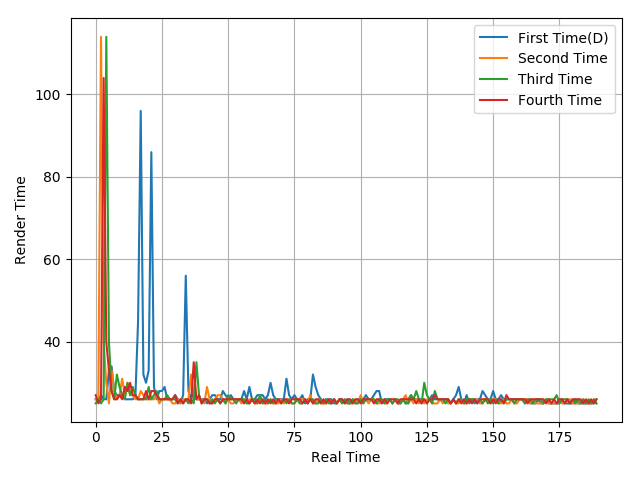

Values plotted in this chart, from the file beside it:
26, 26, 27, 26, 26, 33, 34, 28, 27, 27, 27, 26, 26, 26, 26, 27, 45, 96, 32, 30, 33, 86, 29, 26
26, 26, 114, 40, 30, 25, 33, 28, 26, 27, 31, 27, 30, 27, 27, 26, 26, 28, 27, 26, 26, 26, 26, 27
25, 26, 25, 26, 114, 40, 28, 26, 32, 29, 27, 26, 30, 27, 29, 27, 26, 26, 26, 26, 29, 26, 27, 28
27, 25, 26, 104, 40, 33, 28, 26, 26, 27, 26, 29, 28, 30, 27, 27, 26, 26, 26, 28, 26, 28, 28, 27
